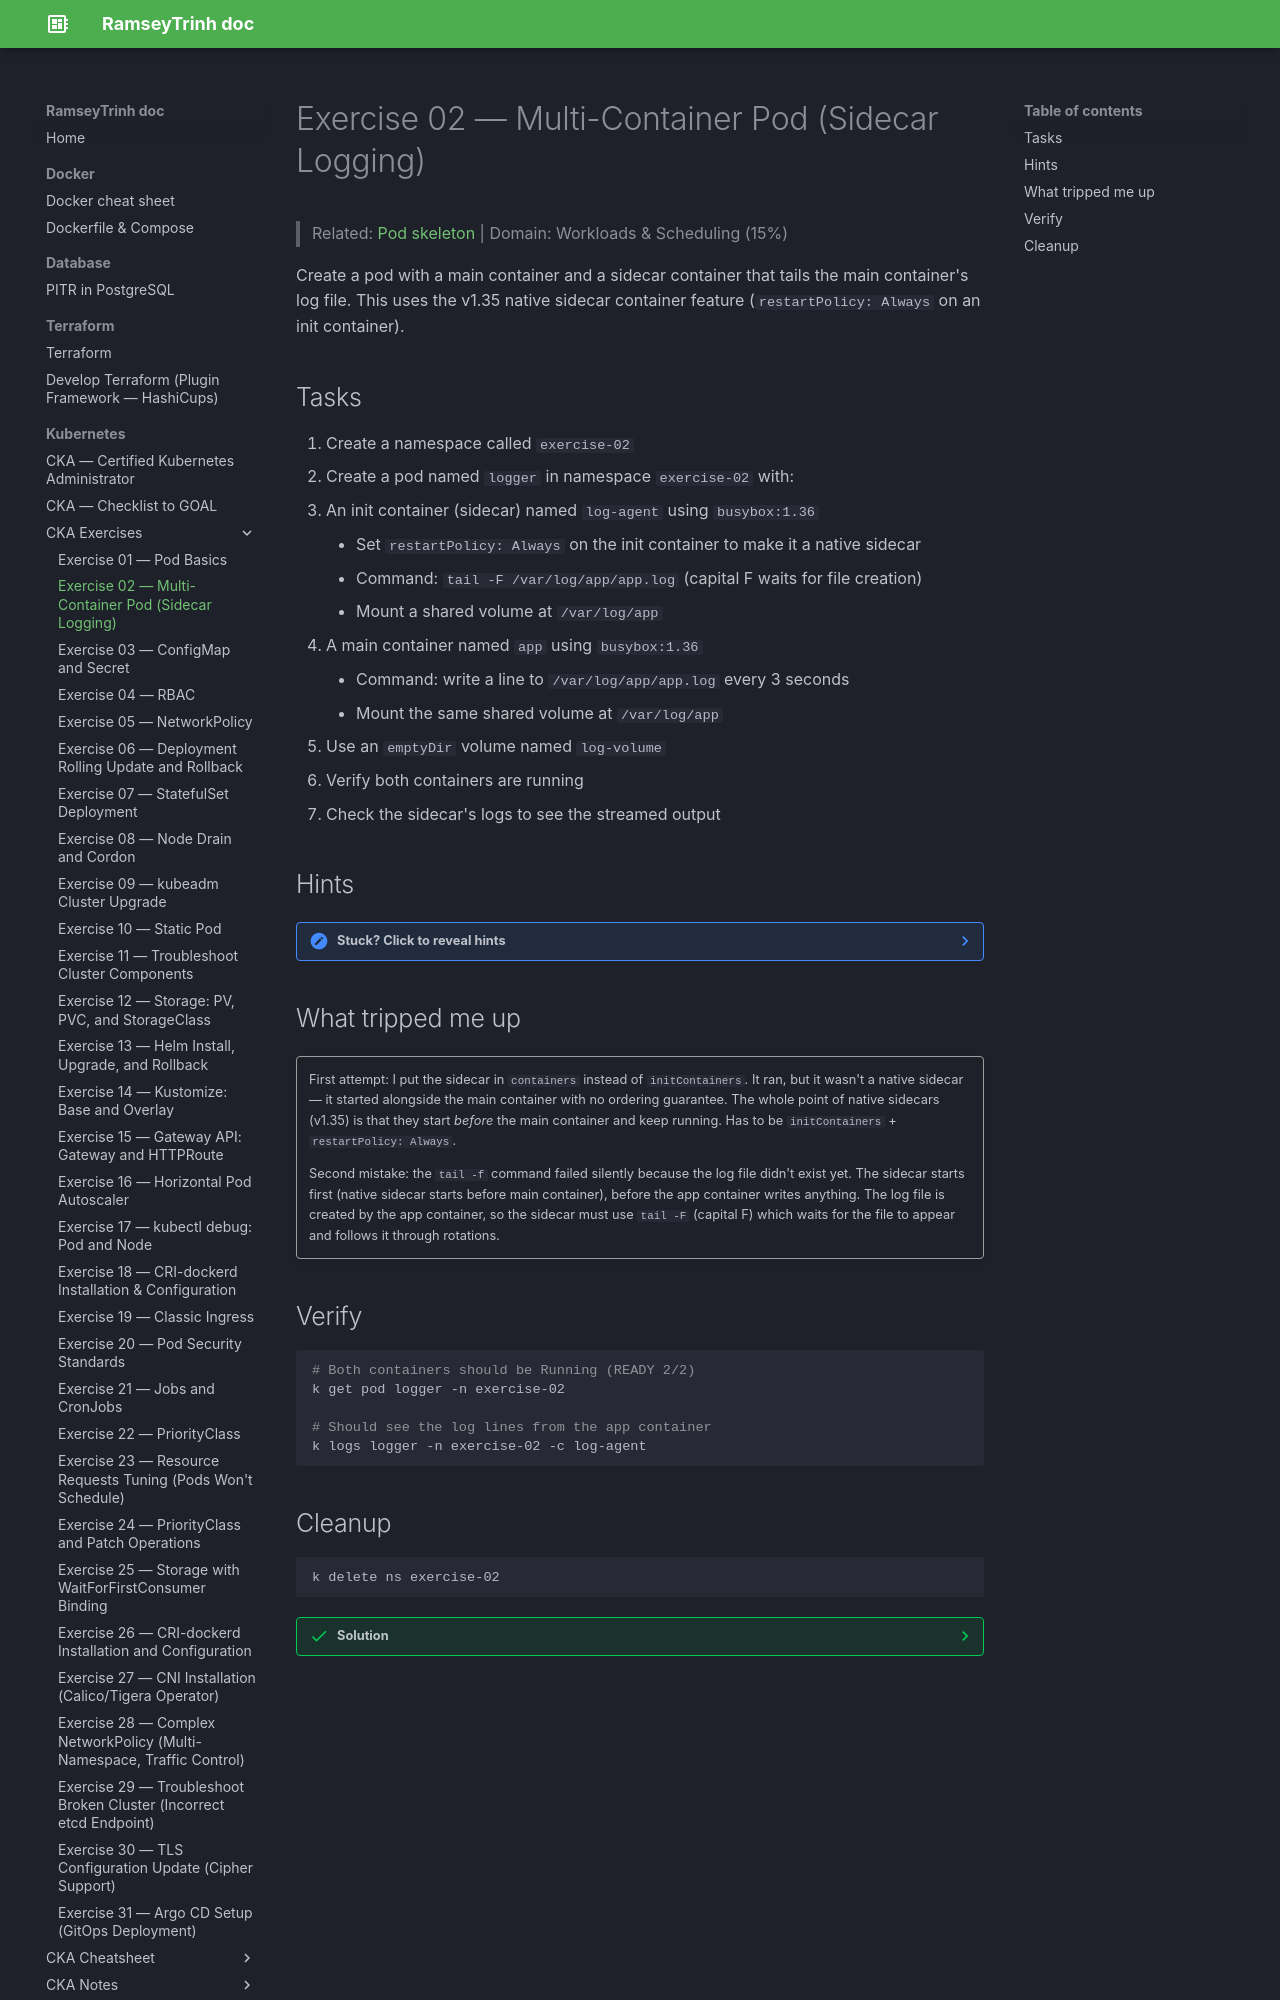

repository: RamseyTrinh/ramseytrinh.github.io · page: Kubernetes/CKA/exercises/Day2/index.html · generator: mkdocs

# Exercise 02 — Multi-Container Pod (Sidecar Logging)

> Related: [Pod skeleton](../skeletons/pod.md) | Domain: Workloads & Scheduling (15%)

Create a pod with a main container and a sidecar container that tails the main container's log file. This uses the v1.35 native sidecar container feature (`restartPolicy: Always` on an init container).

## Tasks

1. Create a namespace called `exercise-02`
2. Create a pod named `logger` in namespace `exercise-02` with:
   - An init container (sidecar) named `log-agent` using `busybox:1.36`
     - Set `restartPolicy: Always` on the init container to make it a native sidecar
     - Command: `tail -F /var/log/app/app.log` (capital F waits for file creation)
     - Mount a shared volume at `/var/log/app`
   - A main container named `app` using `busybox:1.36`
     - Command: write a line to `/var/log/app/app.log` every 3 seconds
     - Mount the same shared volume at `/var/log/app`
   - Use an `emptyDir` volume named `log-volume`
3. Verify both containers are running
4. Check the sidecar's logs to see the streamed output

## Hints

??? note "Stuck? Click to reveal hints"
    - Native sidecars in v1.35: put the sidecar in `initContainers` with `restartPolicy: Always`
    - The sidecar starts before the main container and keeps running alongside it
    - Shared volume: both containers mount the same `emptyDir`

## What tripped me up

!!! quote ""
    First attempt: I put the sidecar in `containers` instead of `initContainers`. It ran, but it wasn't a native sidecar — it started alongside the main container with no ordering guarantee. The whole point of native sidecars (v1.35) is that they start *before* the main container and keep running. Has to be `initContainers` + `restartPolicy: Always`.

    Second mistake: the `tail -f` command failed silently because the log file didn't exist yet. The sidecar starts first (native sidecar starts before main container), before the app container writes anything. The log file is created by the app container, so the sidecar must use `tail -F` (capital F) which waits for the file to appear and follows it through rotations.

## Verify

```bash
# Both containers should be Running (READY 2/2)
k get pod logger -n exercise-02

# Should see the log lines from the app container
k logs logger -n exercise-02 -c log-agent
```
